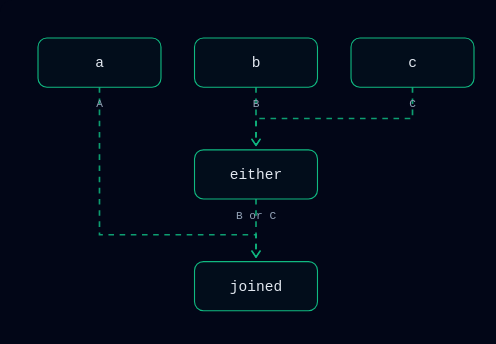
t = 0.00 s
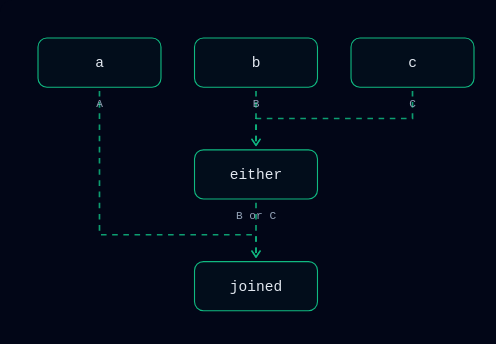
t = 0.25 s
t = 0.75 s: frame unchanged from t = 0.00 s, image omitted
t = 1.00 s: frame unchanged from t = 0.25 s, image omitted
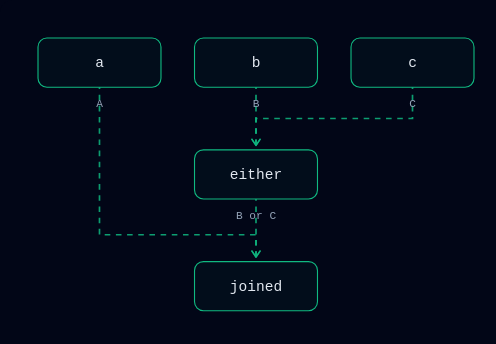
t = 1.25 s
t = 1.75 s: frame unchanged from t = 0.25 s, image omitted

The animated SVG that drew these frames (rendered in a browser with its animation timeline set to each time). Animation: 4 CSS @keyframes rules; one cycle of 2.00 s, repeats indefinitely.

<svg xmlns="http://www.w3.org/2000/svg" id="flowsvg" width="100%" viewBox="0 0 458 322" role="img" aria-roledescription="flowchart" aria-labelledby="flowsvg-title" aria-describedby="flowsvg-desc" style="background:#020617;border-radius:12px"><style>
  * { margin: 0; padding: 0; box-sizing: border-box; }
  body { font-family: 'JetBrains Mono', ui-monospace, 'SF Mono', 'Cascadia Code', Menlo, Consolas, monospace; background: #020617;
         min-height: 100vh; padding: 2rem; color: #e2e8f0; }
  .container { max-width: 960px; margin: 0 auto; }
  .header { display: flex; align-items: center; gap: 12px; margin-bottom: 0.4rem; }
  .pulse-dot { width: 10px; height: 10px; border-radius: 50%; background: #34d399; }
  h1 { font-size: 1.25rem; font-weight: 600; letter-spacing: -0.02em; }
  .subtitle { color: #64748b; font-size: 0.8rem; margin-bottom: 1.5rem; }
  .diagram-card { border: 1px solid #1e293b; border-radius: 12px; position: relative;
    background: repeating-linear-gradient(0deg, #0f1b33 0 0.5px, transparent 0.5px 40px),
      repeating-linear-gradient(90deg, #0f1b33 0 0.5px, transparent 0.5px 40px), #030a1c;
    padding: 1.25rem 1rem; }
  .pause-btn { position: absolute; top: 12px; right: 12px; z-index: 2; background: transparent;
    border: 1px solid #1e293b; color: #64748b; border-radius: 6px; padding: 4px 10px;
    font: inherit; font-size: 11px; cursor: pointer; }
  .pause-btn:hover { color: #e2e8f0; border-color: #334155; }
  .footer { color: #475569; font-size: 0.7rem; margin-top: 1rem; }
  .flow { stroke-dasharray: 5 5; }
  .flow-async { stroke-dasharray: 2 4; }
  .flow-auth { stroke-dasharray: 4 4; }
  @media (prefers-reduced-motion: no-preference) {
    .flow { animation: dashmove 0.75s linear infinite; }
    .flow-async { animation: dashasync 0.9s linear infinite; }
    .flow-auth { animation: dashauth 1.2s linear infinite; }
    .pulse-dot { animation: pulse 2s ease-in-out infinite; }
  }
  @keyframes dashmove { to { stroke-dashoffset: -10; } }
  @keyframes dashasync { to { stroke-dashoffset: -12; } }
  @keyframes dashauth { to { stroke-dashoffset: -8; } }
  @keyframes pulse { 0%, 100% { opacity: 1; } 50% { opacity: 0.4; } }
  body.paused .flow, body.paused .flow-async, body.paused .flow-auth,
  body.paused .pulse-dot { animation-play-state: paused; }
</style><title id="flowsvg-title">Wait for A and either B or C animated diagram</title><desc id="flowsvg-desc">Top-down flow diagram; dashed connectors animate in the direction of flow and dots ride the main paths.</desc><defs><marker id="arrow" viewBox="0 0 10 10" refX="8" refY="5" markerWidth="6" markerHeight="6" orient="auto-start-reverse"><path d="M2 1L8 5L2 9" fill="none" stroke="context-stroke" stroke-width="1.5" stroke-linecap="round" stroke-linejoin="round"/></marker></defs><g fill="none"><path class="flow" d="M89 78 V210 H229 V230" stroke="#10b981" stroke-width="1.5" opacity="0.85" marker-end="url(#arrow)"/><path class="flow" d="M229 78 V130" stroke="#10b981" stroke-width="1.5" opacity="0.85" marker-end="url(#arrow)"/><path class="flow" d="M369 78 V106 H229 V130" stroke="#10b981" stroke-width="1.5" opacity="0.85" marker-end="url(#arrow)"/><path class="flow" d="M229 178 V230" stroke="#10b981" stroke-width="1.5" opacity="0.85" marker-end="url(#arrow)"/></g><text x="89.0" y="96.0" text-anchor="middle" font-family="monospace" fill="#94a3b8" font-size="10">A</text><text x="229.0" y="96.0" text-anchor="middle" font-family="monospace" fill="#94a3b8" font-size="10">B</text><text x="369.0" y="96.0" text-anchor="middle" font-family="monospace" fill="#94a3b8" font-size="10">C</text><text x="229.0" y="196.0" text-anchor="middle" font-family="monospace" fill="#94a3b8" font-size="10">B or C</text><g></g><g font-family="JetBrains Mono, ui-monospace, 'SF Mono', 'Cascadia Code', Menlo, Consolas, monospace" text-anchor="middle"><rect x="34" y="34" width="110" height="44" rx="8" fill="rgba(16,185,129,0.04)" stroke="#10b981"/><text x="89" y="60" fill="#e2e8f0" font-size="13" font-weight="500">a</text><rect x="174" y="234" width="110" height="44" rx="8" fill="rgba(16,185,129,0.04)" stroke="#10b981"/><text x="229" y="260" fill="#e2e8f0" font-size="13" font-weight="500">joined</text><rect x="174" y="34" width="110" height="44" rx="8" fill="rgba(16,185,129,0.04)" stroke="#10b981"/><text x="229" y="60" fill="#e2e8f0" font-size="13" font-weight="500">b</text><rect x="174" y="134" width="110" height="44" rx="8" fill="rgba(16,185,129,0.04)" stroke="#10b981"/><text x="229" y="160" fill="#e2e8f0" font-size="13" font-weight="500">either</text><rect x="314" y="34" width="110" height="44" rx="8" fill="rgba(16,185,129,0.04)" stroke="#10b981"/><text x="369" y="60" fill="#e2e8f0" font-size="13" font-weight="500">c</text></g></svg>
